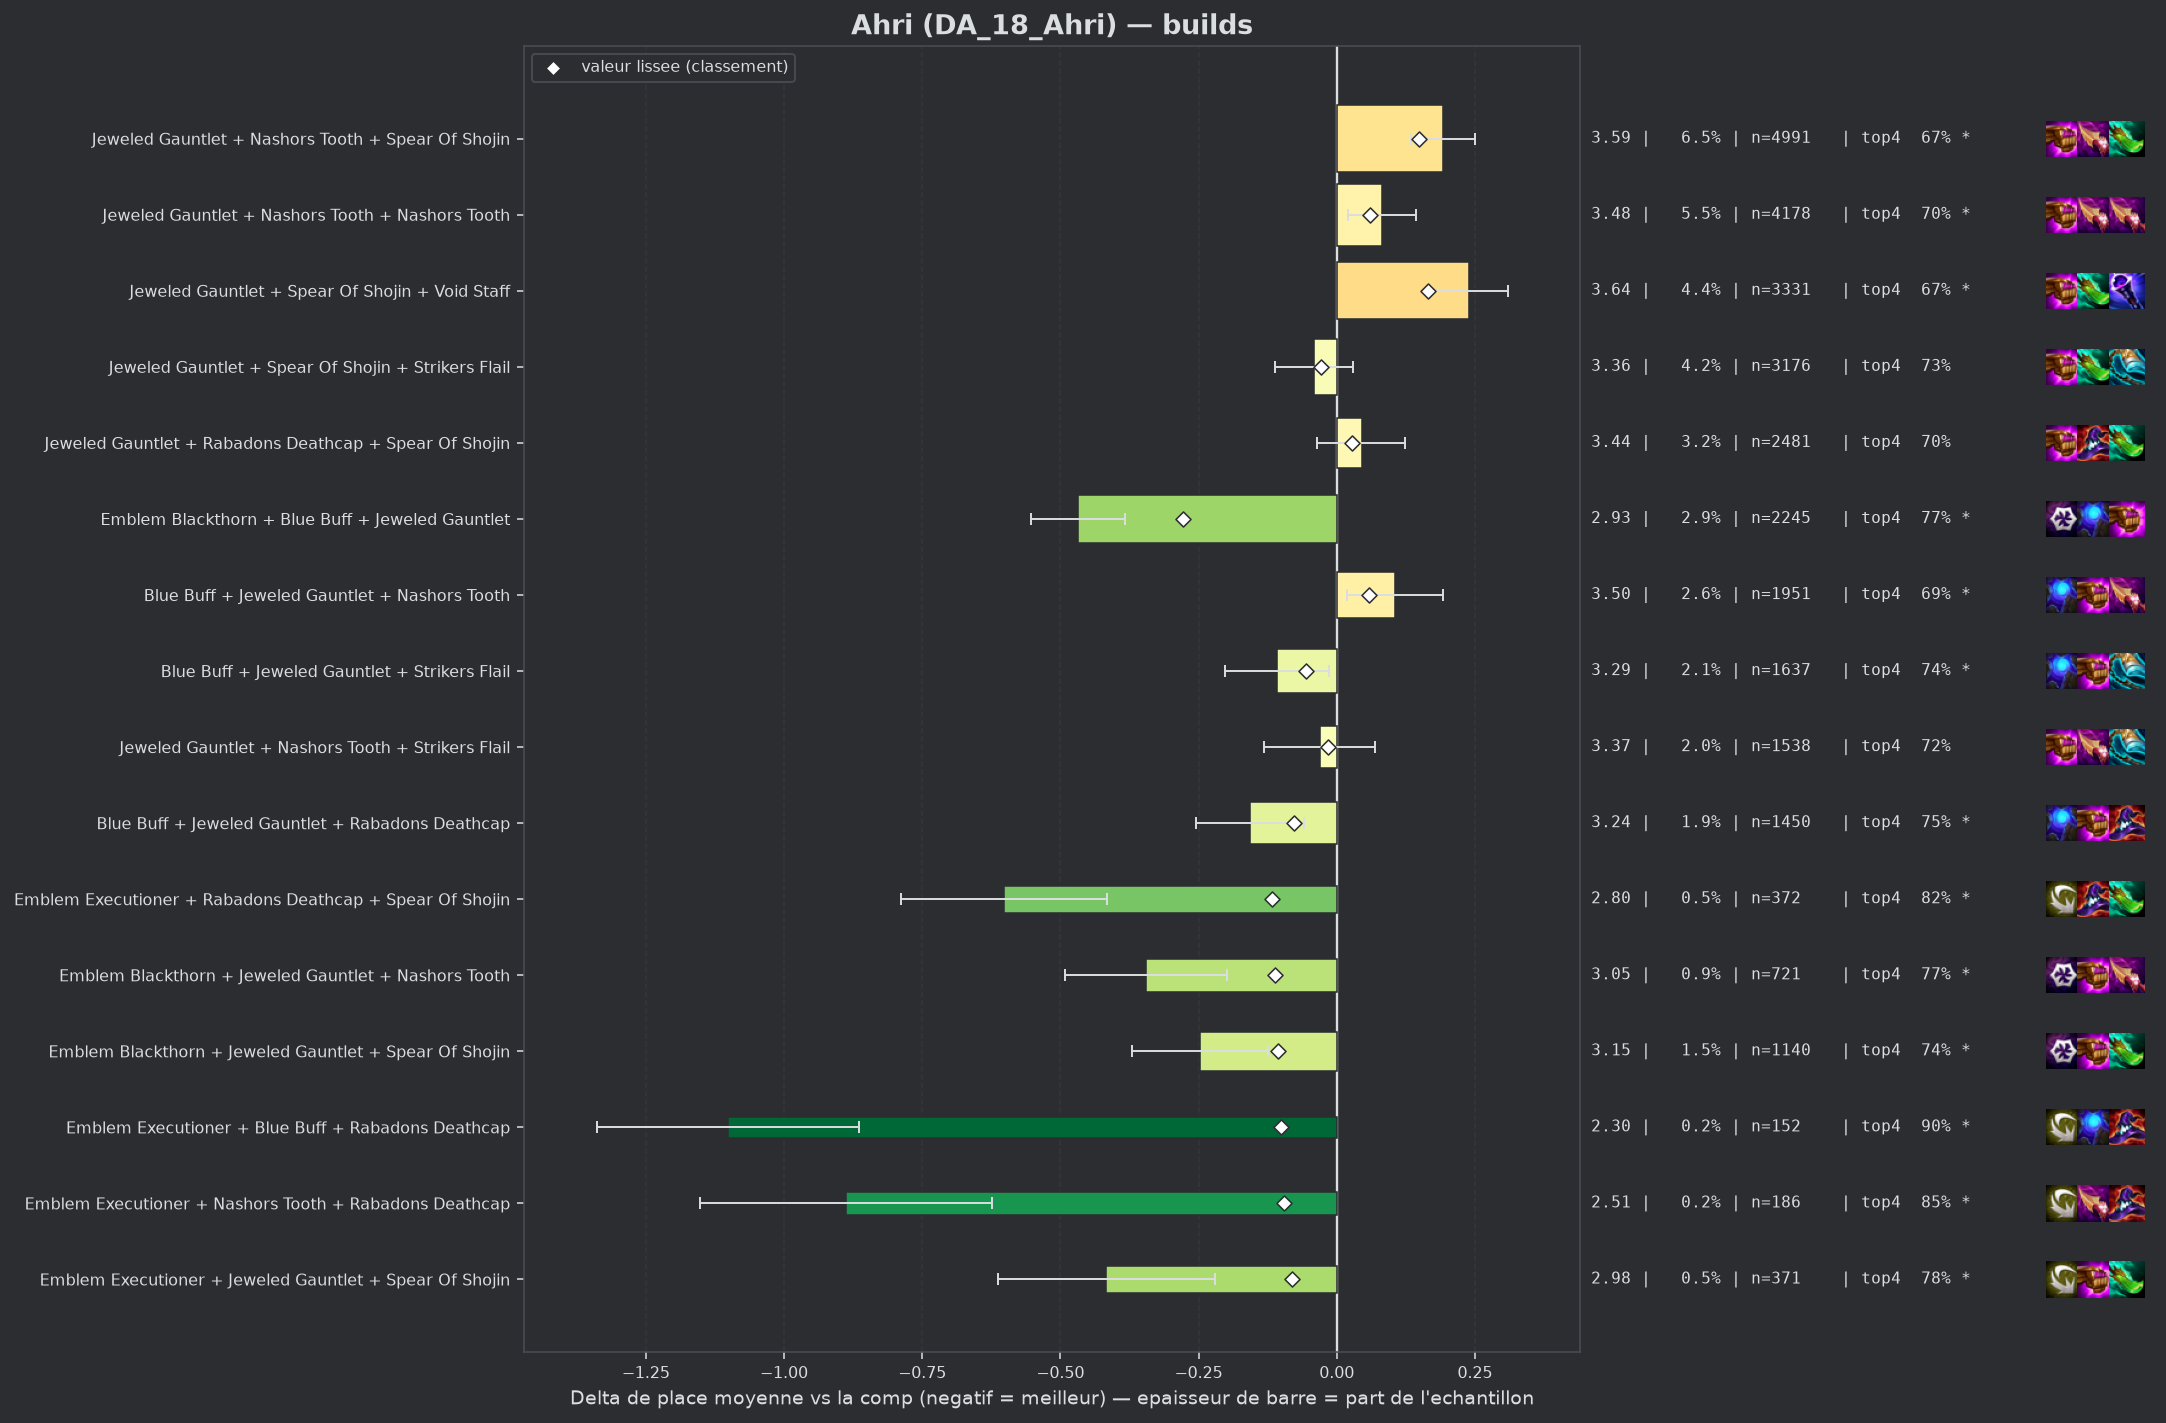

Source data for this figure (header and first rows):
group, label, n, share, avg_place, shrunk_avg, score, d_avg, d_avg_pess, impact, d_top4, win, top2, top4, sd, z, p, significant
populaire, Emblem Blackthorn + Blue Buff + Jeweled …, 2245, 0.02936, 2.929, 3.119, -0.279, -0.469, -0.384, 0.0082, 0.0586, 0.3256, 0.5443, 0.7702, 2.021, -10.83, 0.0, True
pepite, Emblem Executioner + Rabadons Deathcap +…, 372, 0.004865, 2.796, 3.28, -0.118, -0.602, -0.416, 0.0006, 0.1057, 0.3145, 0.5457, 0.8172, 1.832, -6.32, 0.0, True
pepite, Emblem Blackthorn + Jeweled Gauntlet + N…, 721, 0.009429, 3.053, 3.287, -0.111, -0.345, -0.198, 0.001, 0.0582, 0.2982, 0.491, 0.7698, 2.003, -4.61, 0.0, True
pepite, Emblem Blackthorn + Jeweled Gauntlet + S…, 1140, 0.01491, 3.15, 3.292, -0.106, -0.248, -0.125, 0.0016, 0.0332, 0.2904, 0.4912, 0.7447, 2.107, -3.95, 8e-05, True
pepite, Emblem Executioner + Blue Buff + Rabadon…, 152, 0.001988, 2.296, 3.298, -0.1, -1.102, -0.865, 0.0002, 0.1898, 0.3684, 0.6908, 0.9013, 1.49, -9.1, 0.0, True
pepite, Emblem Executioner + Nashors Tooth + Rab…, 186, 0.002432, 2.511, 3.302, -0.096, -0.887, -0.623, 0.0002, 0.1433, 0.4086, 0.6452, 0.8548, 1.838, -6.57, 0.0, True
pepite, Emblem Executioner + Jeweled Gauntlet + …, 371, 0.004852, 2.981, 3.317, -0.081, -0.417, -0.221, 0.0004, 0.0728, 0.2615, 0.5256, 0.7844, 1.915, -4.18, 3e-05, True
, Emblem Executioner + Blue Buff + Jeweled…, 201, 0.002629, 2.697, 3.316, -0.081, -0.701, -0.439, 0.0002, 0.1292, 0.3582, 0.5871, 0.8408, 1.893, -5.24, 0.0, True
, Emblem Executioner + Jeweled Gauntlet + …, 276, 0.003609, 2.888, 3.32, -0.078, -0.51, -0.294, 0.0003, 0.0928, 0.308, 0.5181, 0.8043, 1.831, -4.62, 0.0, True
, Emblem Blackthorn + Emblem Executioner +…, 104, 0.00136, 2.173, 3.32, -0.078, -1.225, -0.879, 0.0001, 0.1731, 0.5288, 0.75, 0.8846, 1.8, -6.93, 0.0, True
populaire, Blue Buff + Jeweled Gauntlet + Rabadons …, 1450, 0.01896, 3.241, 3.321, -0.077, -0.157, -0.059, 0.0015, 0.0422, 0.2166, 0.42, 0.7538, 1.886, -3.14, 0.00167, True
, Emblem Blackthorn + Emblem Executioner +…, 93, 0.001216, 2.086, 3.323, -0.075, -1.312, -0.957, 0.0001, 0.1917, 0.5269, 0.7849, 0.9032, 1.745, -7.24, 0.0, True
, Emblem Blackthorn + Jeweled Gauntlet + S…, 314, 0.004106, 2.994, 3.329, -0.069, -0.404, -0.18, 0.0003, 0.0592, 0.2994, 0.5287, 0.7707, 2.027, -3.53, 0.00042, True
, Emblem Executioner + Nashors Tooth + Str…, 129, 0.001687, 2.519, 3.33, -0.068, -0.879, -0.576, 0.0001, 0.1334, 0.3798, 0.6279, 0.845, 1.753, -5.69, 0.0, True
, Emblem Executioner + Nashors Tooth + Spe…, 142, 0.001857, 2.641, 3.334, -0.064, -0.757, -0.452, 0.0001, 0.1194, 0.3873, 0.5845, 0.831, 1.851, -4.87, 0.0, True
populaire, Blue Buff + Jeweled Gauntlet + Strikers …, 1637, 0.02141, 3.29, 3.342, -0.056, -0.108, -0.014, 0.0012, 0.0246, 0.2199, 0.4191, 0.7361, 1.918, -2.25, 0.02455, True
, Emblem Blackthorn + Jeweled Gauntlet + R…, 198, 0.002589, 2.914, 3.342, -0.055, -0.484, -0.192, 0.0001, 0.0662, 0.3535, 0.5303, 0.7778, 2.093, -3.25, 0.00116, True
, Emblem Blackthorn + Emblem Executioner +…, 66, 0.0008631, 2.136, 3.346, -0.052, -1.262, -0.903, 0.0, 0.1975, 0.5, 0.6818, 0.9091, 1.486, -6.89, 0.0, True
, Morellonomicon + Spear Of Shojin + Void …, 232, 0.003034, 3.026, 3.349, -0.049, -0.372, -0.143, 0.0001, 0.0945, 0.2328, 0.4655, 0.806, 1.776, -3.18, 0.00145, True
, Emblem Blackthorn + Blue Buff + Rabadons…, 121, 0.001582, 2.777, 3.352, -0.046, -0.621, -0.302, 0.0001, 0.1232, 0.2893, 0.562, 0.8347, 1.788, -3.82, 0.00014, True
, Emblem Blackthorn + Adaptive Helm + Jewe…, 106, 0.001386, 2.726, 3.354, -0.044, -0.672, -0.315, 0.0001, 0.0998, 0.3208, 0.6038, 0.8113, 1.871, -3.69, 0.00022, True
, Emblem Executioner + Nashors Tooth + Nas…, 89, 0.001164, 2.607, 3.354, -0.044, -0.791, -0.438, 0.0001, 0.1424, 0.3146, 0.618, 0.8539, 1.7, -4.39, 1e-05, True
, Emblem Blackthorn + Manazane + Jeweled G…, 81, 0.001059, 2.556, 3.356, -0.042, -0.842, -0.396, 0.0, 0.128, 0.4568, 0.6296, 0.8395, 2.049, -3.7, 0.00022, True
, Adaptive Helm + Blue Buff + Rabadons Dea…, 109, 0.001425, 2.789, 3.357, -0.041, -0.609, -0.316, 0.0001, 0.1508, 0.2477, 0.4862, 0.8624, 1.557, -4.08, 5e-05, True
, Emblem Blackthorn + Emblem Executioner +…, 55, 0.0007193, 2.309, 3.36, -0.038, -1.089, -0.588, 0.0, 0.143, 0.5091, 0.7273, 0.8545, 1.896, -4.26, 2e-05, True
, Emblem Blackthorn + Emblem Executioner +…, 71, 0.0009285, 2.577, 3.362, -0.036, -0.82, -0.404, 0.0, 0.1054, 0.3662, 0.6056, 0.8169, 1.789, -3.86, 0.00011, True
, Emblem Blackthorn + Blue Buff Radiant + …, 53, 0.0006931, 2.34, 3.363, -0.035, -1.058, -0.593, 0.0, 0.213, 0.434, 0.6604, 0.9245, 1.726, -4.46, 1e-05, True
, Emblem Executioner + Spear Of Shojin + V…, 75, 0.0009808, 2.693, 3.365, -0.033, -0.705, -0.238, 0.0, 0.0885, 0.4133, 0.64, 0.8, 2.059, -2.96, 0.00305, True
, Morellonomicon + Rabadons Deathcap + Spe…, 108, 0.001412, 2.917, 3.366, -0.032, -0.481, -0.153, 0.0, 0.0755, 0.2778, 0.4722, 0.787, 1.738, -2.88, 0.00404, True
, Blue Buff + Morellonomicon + Void Staff, 68, 0.0008893, 2.647, 3.366, -0.032, -0.751, -0.354, 0.0, 0.1561, 0.2647, 0.6029, 0.8676, 1.669, -3.71, 0.00021, True
, Adaptive Helm + Jeweled Gauntlet + Morel…, 60, 0.0007847, 2.583, 3.367, -0.031, -0.815, -0.385, 0.0, 0.1218, 0.3833, 0.5667, 0.8333, 1.696, -3.72, 0.0002, True
, Emblem Executioner + Blue Buff + Nashors…, 54, 0.0007062, 2.481, 3.367, -0.031, -0.916, -0.458, 0.0, 0.1588, 0.4259, 0.5926, 0.8704, 1.719, -3.92, 9e-05, True
, Emblem Executioner + Jeweled Gauntlet + …, 40, 0.0005231, 2.225, 3.368, -0.03, -1.173, -0.676, 0.0, 0.1885, 0.475, 0.7, 0.9, 1.604, -4.62, 0.0, True
, Blue Buff + Morellonomicon + Rabadons De…, 81, 0.001059, 2.815, 3.369, -0.029, -0.583, -0.219, 0.0, 0.1156, 0.2469, 0.5185, 0.8272, 1.671, -3.14, 0.0017, True
populaire, Jeweled Gauntlet + Spear Of Shojin + Str…, 3176, 0.04153, 3.356, 3.37, -0.028, -0.042, 0.0, 0.0012, 0.0142, 0.2094, 0.4207, 0.7258, 1.985, -1.16, 0.248, False
, Blue Buff + Rabadons Deathcap + Rabadons…, 125, 0.001635, 3.024, 3.37, -0.028, -0.374, -0.039, 0.0, 0.0645, 0.296, 0.488, 0.776, 1.908, -2.19, 0.02855, True
, Blue Buff + Rabadons Deathcap + Void Sta…, 157, 0.002053, 3.108, 3.371, -0.027, -0.29, -0.012, 0.0001, 0.091, 0.1975, 0.4459, 0.8025, 1.772, -2.05, 0.04083, False
, Archangels Staff + Rabadons Deathcap + S…, 213, 0.002786, 3.188, 3.372, -0.026, -0.21, 0.0, 0.0001, 0.0396, 0.2347, 0.3991, 0.7512, 1.811, -1.69, 0.09086, False
, Emblem Executioner + Spear Of Shojin + S…, 154, 0.002014, 3.13, 3.373, -0.025, -0.268, 0.0, 0.0, 0.0027, 0.2987, 0.526, 0.7143, 2.097, -1.58, 0.113, False
, Emblem Executioner + Archangels Staff + …, 40, 0.0005231, 2.425, 3.373, -0.025, -0.973, -0.45, 0.0, 0.1635, 0.4, 0.65, 0.875, 1.687, -3.65, 0.00027, True
, Red Buff + Spear Of Shojin + Void Staff, 97, 0.001269, 2.99, 3.374, -0.024, -0.408, -0.038, 0.0, 0.0823, 0.299, 0.4639, 0.7938, 1.858, -2.16, 0.03061, True
, Emblem Blackthorn + Ludens Tempest + Jew…, 43, 0.0005623, 2.535, 3.374, -0.024, -0.863, -0.346, 0.0, 0.1722, 0.3721, 0.6047, 0.8837, 1.73, -3.27, 0.00107, True
, Adaptive Helm + Jeweled Gauntlet + Rabad…, 234, 0.00306, 3.222, 3.375, -0.023, -0.176, 0.0, 0.0001, 0.0192, 0.2735, 0.4829, 0.7308, 2.094, -1.28, 0.1999, False
, Jeweled Gauntlet + Morellonomicon + Nash…, 212, 0.002772, 3.208, 3.375, -0.023, -0.19, 0.0, 0.0001, 0.0432, 0.2594, 0.4198, 0.7547, 1.914, -1.45, 0.1482, False
, Adaptive Helm + Archangels Staff + Jewel…, 120, 0.001569, 3.092, 3.376, -0.022, -0.306, 0.0, 0.0, 0.0551, 0.2, 0.4583, 0.7667, 1.789, -1.87, 0.06096, False
, Archangels Staff + Morellonomicon + Spea…, 83, 0.001085, 2.976, 3.376, -0.022, -0.422, -0.018, 0.0, 0.0595, 0.2892, 0.506, 0.7711, 1.875, -2.05, 0.04047, False
, Archangels Staff + Jeweled Gauntlet + St…, 66, 0.0008631, 2.864, 3.376, -0.022, -0.534, -0.134, 0.0, 0.1521, 0.2121, 0.5152, 0.8636, 1.66, -2.61, 0.00895, True
, Blue Buff + Jeweled Gauntlet + Rabadons …, 65, 0.00085, 2.862, 3.376, -0.022, -0.536, -0.112, 0.0, 0.15, 0.3077, 0.4615, 0.8615, 1.744, -2.48, 0.01321, True
, Emblem Executioner + Giant Slayer + Spea…, 45, 0.0005885, 2.644, 3.376, -0.022, -0.754, -0.182, 0.0, 0.1329, 0.3778, 0.5778, 0.8444, 1.957, -2.58, 0.00981, True
, Archangels Staff + Archangels Staff + Sp…, 73, 0.0009547, 2.945, 3.377, -0.021, -0.453, -0.053, 0.0, 0.0693, 0.2192, 0.5342, 0.7808, 1.743, -2.22, 0.02656, True
, Jeweled Gauntlet + Spear Of Shojin + Str…, 50, 0.0006539, 2.74, 3.377, -0.021, -0.658, -0.147, 0.0, 0.1285, 0.36, 0.54, 0.84, 1.842, -2.52, 0.01157, True
, Jeweled Gauntlet + Red Buff + Void Staff, 73, 0.0009547, 2.959, 3.378, -0.02, -0.439, -0.04, 0.0, 0.1104, 0.2603, 0.4658, 0.8219, 1.739, -2.16, 0.03115, True
, Emblem Executioner + Archangels Staff + …, 40, 0.0005231, 2.625, 3.378, -0.02, -0.773, -0.207, 0.0, 0.1135, 0.4, 0.6, 0.825, 1.826, -2.68, 0.00744, True
, Giant Slayer + Rabadons Deathcap + Spear…, 231, 0.003021, 3.251, 3.379, -0.019, -0.147, 0.0, 0.0001, 0.0114, 0.2597, 0.4675, 0.7229, 2.053, -1.09, 0.2776, False
, Blue Buff + Rabadons Deathcap + Spear Of…, 176, 0.002302, 3.216, 3.379, -0.019, -0.182, 0.0, 0.0, 0.0328, 0.233, 0.4205, 0.7443, 1.88, -1.28, 0.1994, False
, Jeweled Gauntlet Radiant + Nashors Tooth…, 72, 0.0009416, 2.986, 3.379, -0.019, -0.412, 0.0, 0.0, 0.0801, 0.2778, 0.4861, 0.7917, 1.889, -1.85, 0.06449, False
, Emblem Executioner + Blue Buff + Striker…, 51, 0.000667, 2.804, 3.379, -0.019, -0.594, -0.075, 0.0, 0.112, 0.2941, 0.5686, 0.8235, 1.889, -2.24, 0.0248, True
, Rabadons Deathcap + Rabadons Deathcap + …, 162, 0.002119, 3.222, 3.381, -0.017, -0.176, 0.0, 0.0, 0.0107, 0.2222, 0.4444, 0.7222, 1.928, -1.16, 0.2465, False
, Archangels Staff + Blue Buff + Rabadons …, 117, 0.00153, 3.162, 3.381, -0.017, -0.236, 0.0, 0.0, 0.0577, 0.188, 0.3761, 0.7692, 1.664, -1.53, 0.1261, False
, Emblem Lunar + Jeweled Gauntlet + Spear …, 79, 0.001033, 3.051, 3.381, -0.017, -0.347, 0.0, 0.0, 0.0479, 0.2785, 0.443, 0.7595, 1.792, -1.72, 0.08521, False
... 179 more rows
